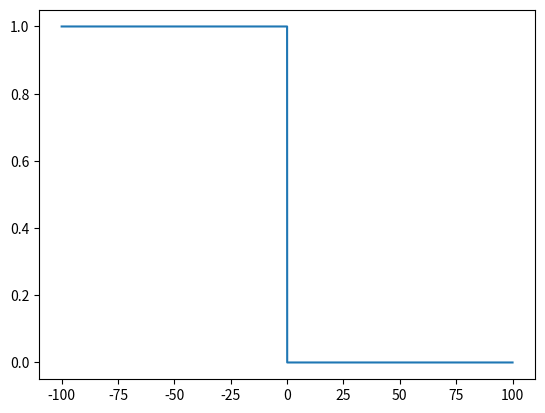

This chart was generated by the following Python code:
import numpy as np
import matplotlib.pyplot as plt

# constants
h = 0.01    # mesh width
k = 0.1     # time step
a = -100    # lower bound
b = 100     # upper bound

x = np.arange(a, b, h)


def u_0(x: np.ndarray):
    """Define initial condition at t=0."""
    return np.heaviside(-x, 0.5)


u = u_0(x)

# plot

plt.plot(x, u)
plt.show()
